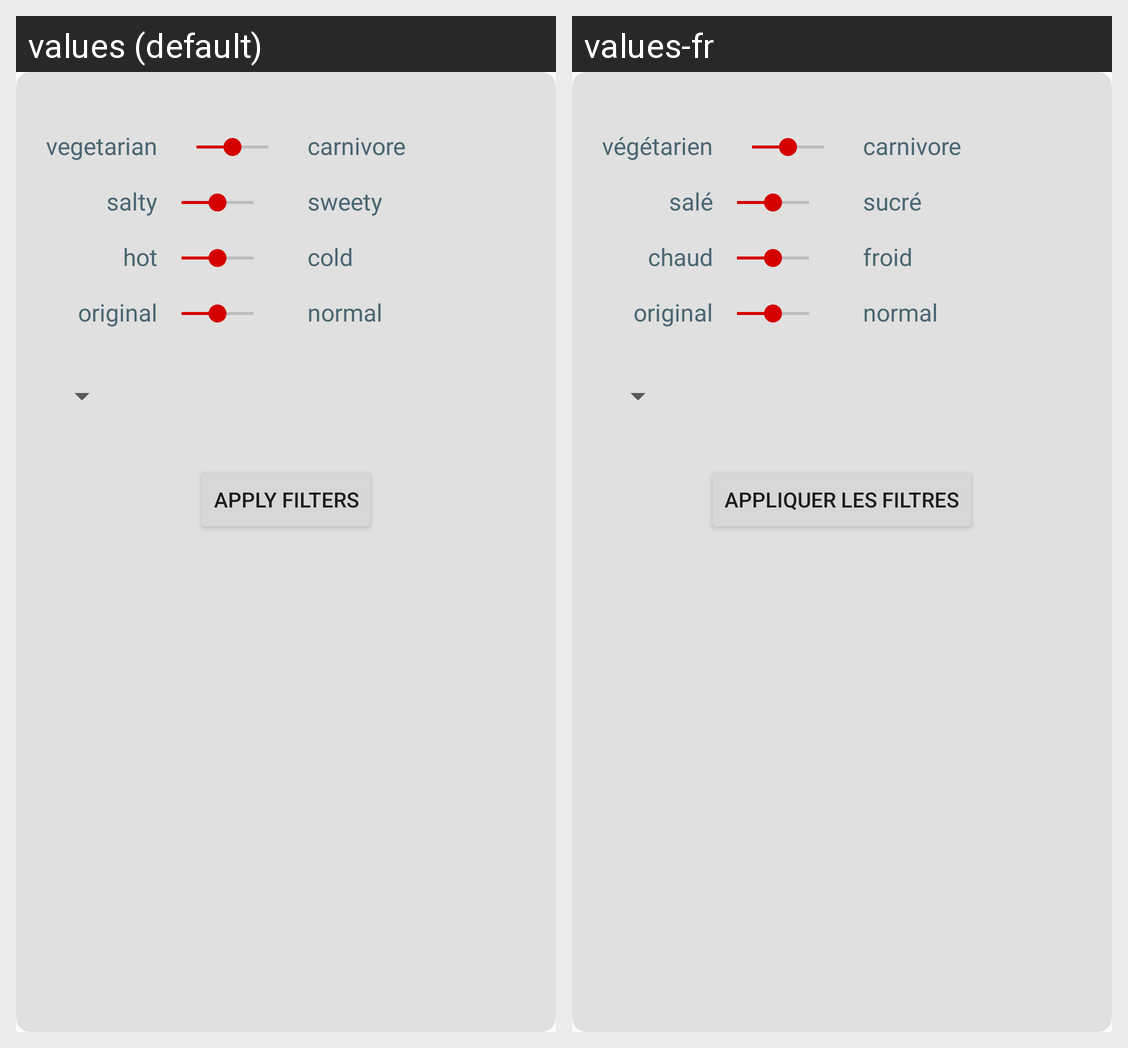

The Android screen above is rendered under two locales of the same app. Produce the string resources it draws, with the default and per-locale values.
Android screen res/layout/popup_filters.xml rendered under 2 locales, left to right: values (default), values-fr. Device: Nexus 5 (rendered at 1080×1920; each locale shown at half size, 540×960, under a caption strip naming it); theme AppTheme.
Strings drawn on this screen, with the default value and each locale's value (text and hints the layout hard-codes, and strings that could not be matched under every locale, appear in the picture but are not listed):

filter_popup_veggie_on
  values: vegetarian
  values-fr: végétarien

filter_popup_veggie_off
  values: carnivore
  values-fr: carnivore

filter_popup_salty_on
  values: salty
  values-fr: salé

filter_popup_salty_off
  values: sweety
  values-fr: sucré

filter_popup_temp_on
  values: hot
  values-fr: chaud

filter_popup_temp_off
  values: cold
  values-fr: froid

filter_popup_original_on
  values: original
  values-fr: original

filter_popup_original_off
  values: normal
  values-fr: normal

filter_popup_apply
  values: Apply filters
  values-fr: Appliquer les filtres
